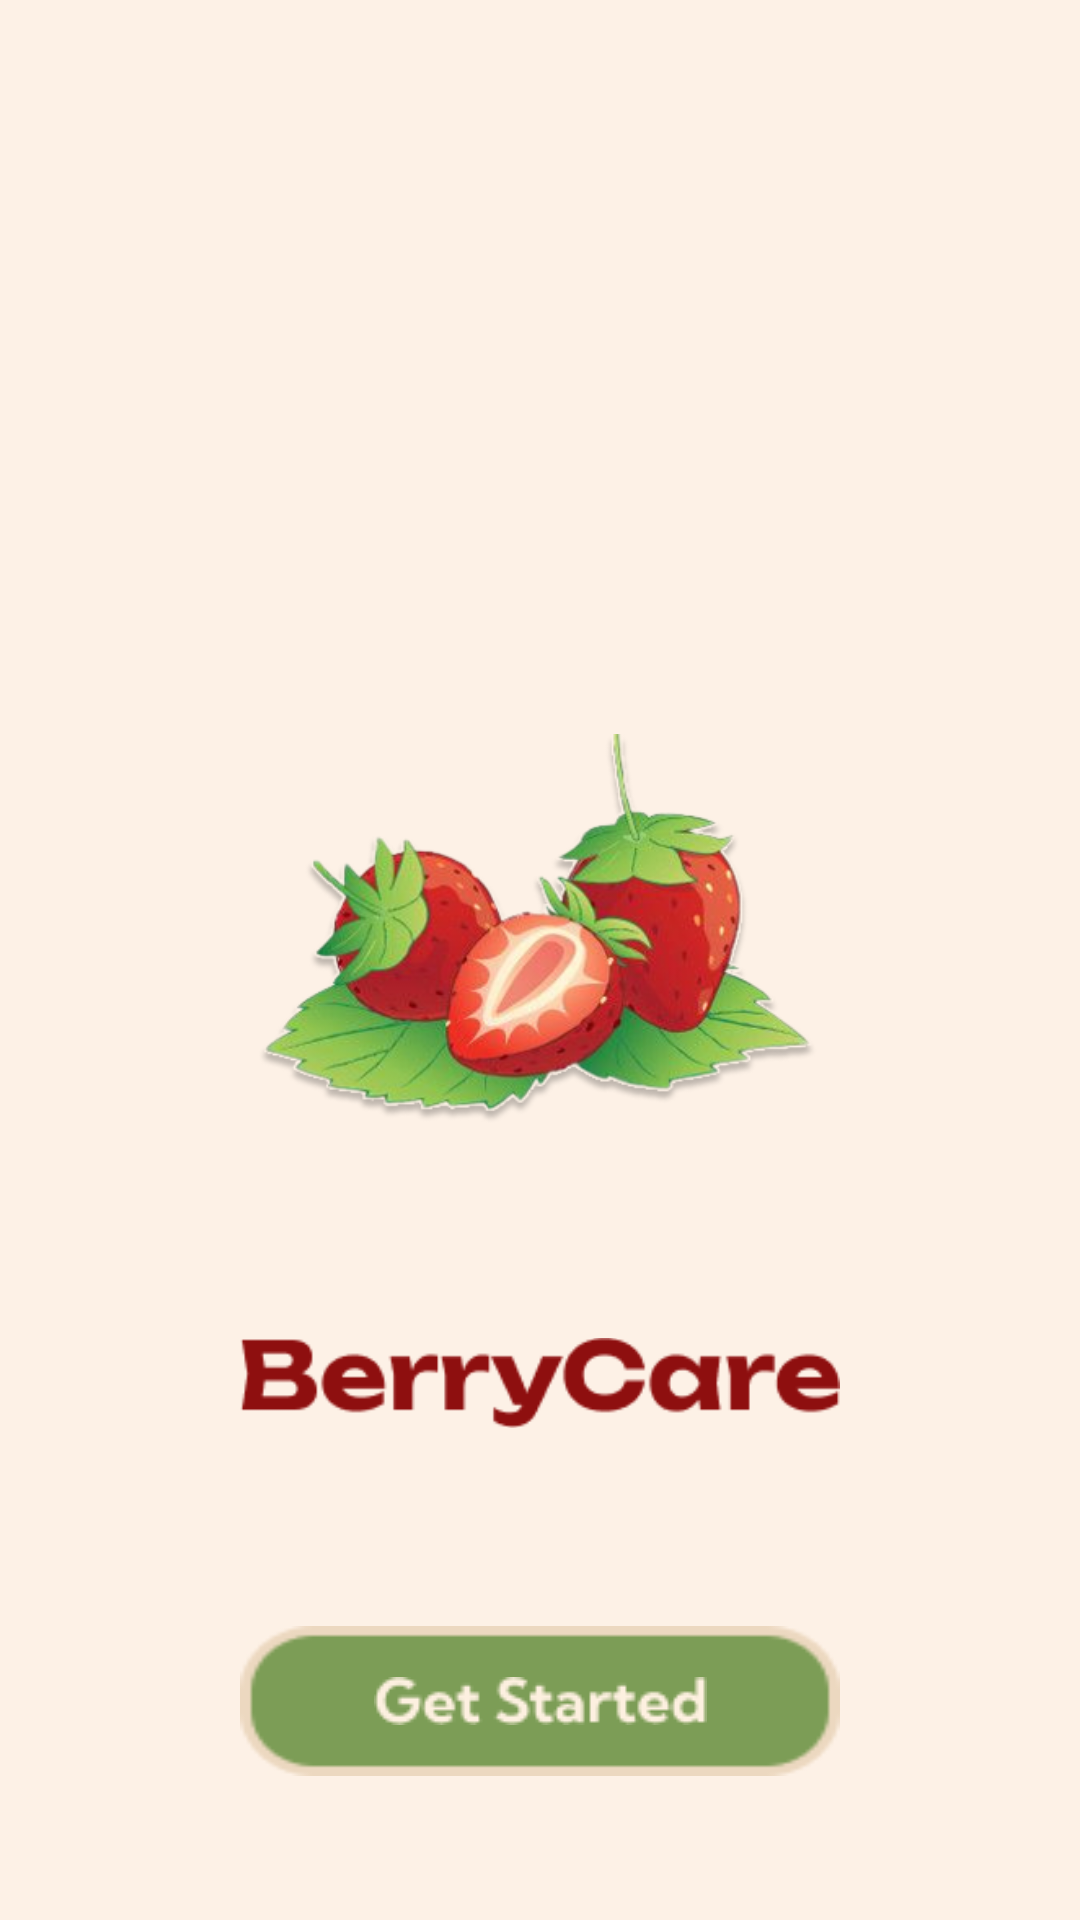

The Android layout XML behind this screen, and the referenced resources:
<!-- AndroidManifest.xml: activity theme Theme.BerryCare -->
<!-- res/layout/activity_splash.xml -->
<RelativeLayout xmlns:android="http://schemas.android.com/apk/res/android"
    android:background="#FDF1E6"
    android:layout_width="match_parent"
    android:layout_height="match_parent">

    
    <ImageView
        android:id="@+id/logo"
        android:layout_width="200dp"
        android:layout_height="200dp"
        android:layout_centerInParent="true"
        android:src="@drawable/splash_strawberry" />

    
    <ImageView
        android:id="@+id/berrycare"
        android:layout_width="200dp"
        android:layout_height="50dp"
        android:layout_below="@id/logo"
        android:layout_centerHorizontal="true"
        android:layout_marginTop="16dp"
        android:src="@drawable/BerryCare" />

    
    <ImageButton
        android:id="@+id/btnGetStarted"
        android:layout_width="200dp"
        android:layout_height="50dp"
        android:layout_alignParentBottom="true"
        android:layout_centerHorizontal="true"
        android:layout_marginBottom="48dp"
        android:background="@drawable/splash_rectangle"
        android:backgroundTint="@null"
        android:src="@drawable/Get_Started"
        android:scaleType="centerInside"
        android:contentDescription="Get Started" />

</RelativeLayout>
<!-- resources referenced by this layout -->
<resources>
  <!-- drawable BerryCare: png bitmap (drawable, 3780 bytes) -->
  <!-- drawable Get_Started: png bitmap (drawable, 1737 bytes) -->
  <!-- drawable splash_rectangle: png bitmap (drawable, 1315 bytes) -->
  <!-- drawable splash_strawberry: png bitmap (drawable, 109976 bytes) -->
  <style name="Theme.BerryCare" parent="android:Theme.Material.Light.NoActionBar" />
</resources>
